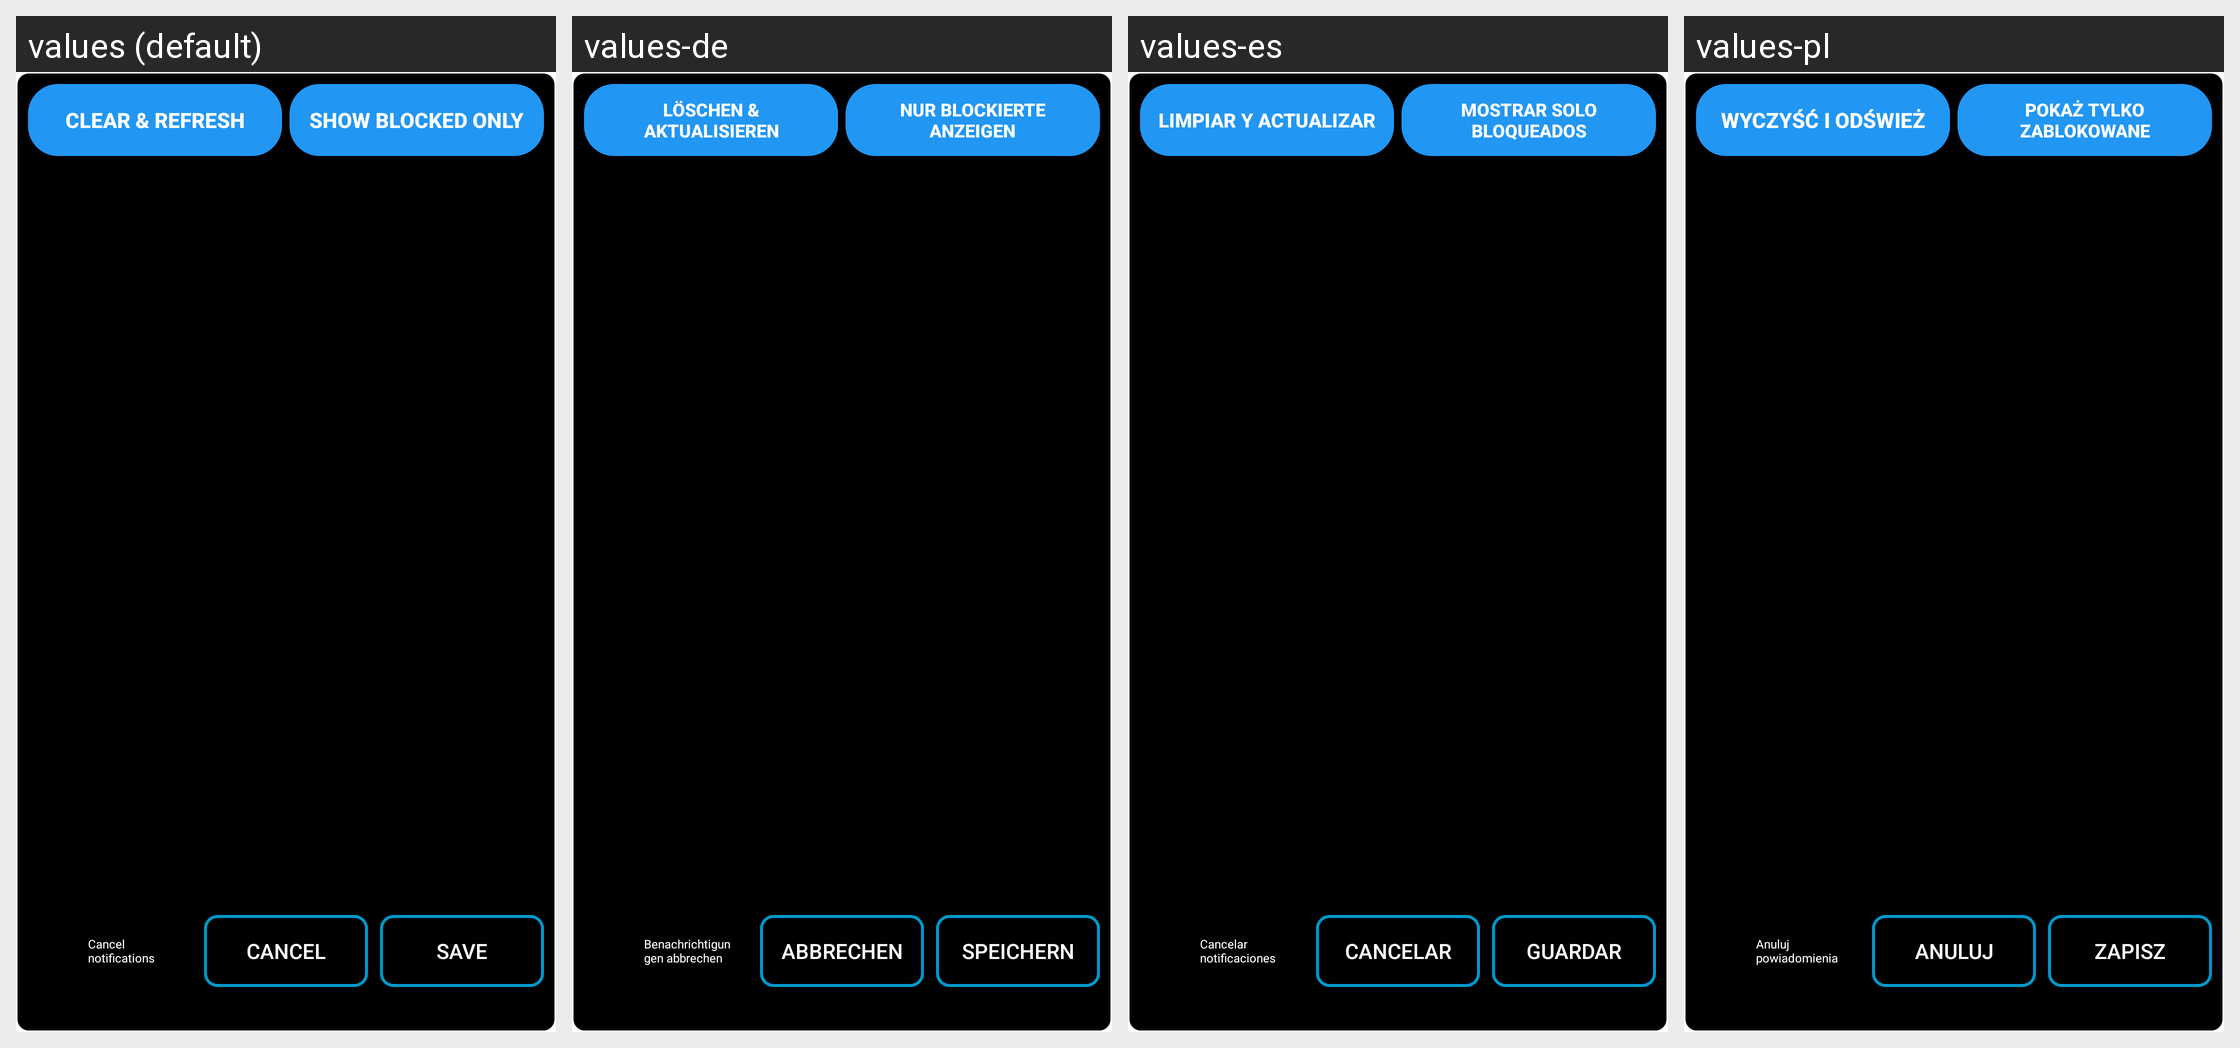

This grid shows one Android layout under several languages. Give, for every string resource on the screen, its name, the default text and each shown locale's text.
Android screen res/layout/dialog_apps_list.xml rendered under 4 locales, left to right: values (default), values-de, values-es, values-pl. Device: Nexus 5 (rendered at 1080×1920; each locale shown at half size, 540×960, under a caption strip naming it); theme Theme.FreeAppBlocker.
Other locales in the repository, not shown: values-fr, values-it, values-ro, values-ru.
Strings drawn on this screen, with the default value and each locale's value (text and hints the layout hard-codes, and strings that could not be matched under every locale, appear in the picture but are not listed):

clear_and_refresh_button
  values: Clear & Refresh
  values-de: Löschen & Aktualisieren
  values-es: Limpiar y Actualizar
  values-pl: Wyczyść i Odśwież

show_blocked_only_button
  values: Show Blocked Only
  values-de: Nur Blockierte anzeigen
  values-es: Mostrar Solo Bloqueados
  values-pl: Pokaż tylko zablokowane

cancel_notifications_button
  values: Cancel notifications
  values-de: Benachrichtigungen abbrechen
  values-es: Cancelar notificaciones
  values-pl: Anuluj powiadomienia

cancel_button_text
  values: Cancel
  values-de: Abbrechen
  values-es: Cancelar
  values-pl: Anuluj

save_button_text
  values: Save
  values-de: Speichern
  values-es: Guardar
  values-pl: Zapisz
